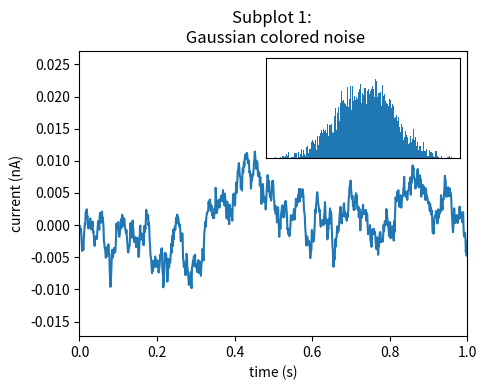

This chart was generated by the following Python code:
#!/usr/bin/env python3
# -*- coding: utf-8 -*-
"""
Created on Thu Mar  2 10:58:26 2023

@author: mroitegui
"""

#!/usr/bin/env python3
# -*- coding: utf-8 -*-
"""
Created on Tue Jan 17 11:47:15 2023

@author: mroitegui
"""

#!/usr/bin/env python3
# -*- coding: utf-8 -*-
"""
Created on Tue Aug  2 15:59:20 2022

@author: angel
"""
import matplotlib.pyplot as plt
import numpy as np
from mpl_toolkits.axes_grid1.inset_locator import inset_axes
   
features=[
                            'Mend', 
                            'Mass',
                            'EN',
                            'Maradius',
                            'Mval',
                            'Mtc',
                            'Mfie',
                            'Mec',
                            'Smix',
                            'delta',
                        ]
vecs=[
      '1s','2s','2p','3s','3p','3d',
                              # '4s',
                              '4p','4d','4f','5s','5p','5d','5f','6s','6p',
                              # '6d',
                              '6f',
                              # '7s',
                              '7p'
      ]

################################
################################

# create some data to use for the plot
dt = 0.001
t = np.arange(0.0, 10.0, dt)
r = np.exp(-t[:1000]/0.05)               # impulse response
x = np.random.randn(len(t))
s = np.convolve(x, r)[:len(x)]*dt  # colored noise

fig = plt.figure(figsize=(9, 4),facecolor='white')
ax = fig.add_subplot(121)
# the main axes is subplot(111) by default
plt.plot(t, s)
plt.axis([0, 1, 1.1*np.amin(s), 2*np.amax(s)])
plt.xlabel('time (s)')
plt.ylabel('current (nA)')
plt.title('Subplot 1: \n Gaussian colored noise')

# this is an inset axes over the main axes
inset_axes = inset_axes(ax, 
                    width="50%", # width = 30% of parent_bbox
                    height=1.0, # height : 1 inch
                    loc=1)
n, bins, patches = plt.hist(s, 400)
#plt.title('Probability')
plt.xticks([])
plt.yticks([])


plt.tight_layout()
plt.show()
####################
###################
# END OF THE CODE #
###################
